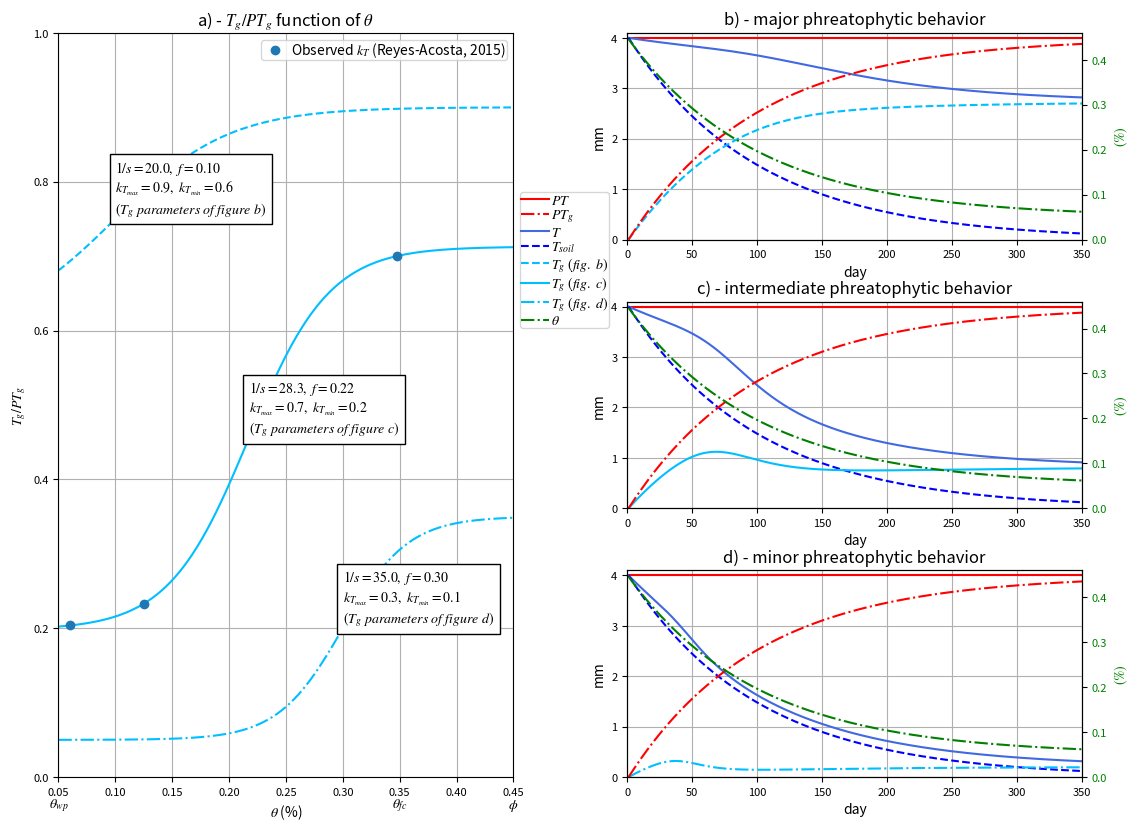

Python code for this plot:
# -*- coding: utf-8 -*-
"""
Created on Tue Feb 18 14:25:53 2014

@author: apf
"""
import matplotlib as mpl
import matplotlib.pyplot as plt
import numpy as np
#import CreateColors
import itertools, datetime
mpl.rcParams['mathtext.fontset'] = 'stix'
#matplotlib.rcParams['font.family'] = 'STIXGeneral'
mpl.pyplot.legend(r'ABC123 vs $\mathrm{ABC123}^{123}$')

# INPUT
phi = 0.45
theta_fc = 0.35
theta_wp = 0.05
ThickSoil = 1000.0
PT = 4.0
titlesuffix_lst = ['major phreatophytic behavior', 'intermediate phreatophytic behavior', 'minor phreatophytic behavior']
plt_numb_lst = ['b)', 'c)', 'd)']
pos = [2,4,6]
daynum= 350
#veg param
f_lst = [0.10, 0.217336864608619, 0.30]
s_inv_lst = [20, 28.26674282, 35]
kTmax_lst = [0.9, 0.712676596, 0.35]
kTmin_lst = [0.6, 0.19772923, 0.05]
# kT obs
months = ['June', 'August', 'September']
theta_obs = [0.348,0.125,0.060]
kT_obs = [0.7,0.233,0.205]

cT = 'royalblue'
cTs = 'blue'
cTg = 'deepskyblue'
cPTa = 'red'
cPT = 'red'
cSM = 'green'

# plot parameters (legend)
lblspc = 0.05
mkscale = 0.15
handletextpad = 0.15
borderpad = 0.05
borderaxespad = 0.5
n_x = 0.97
n_y = 0.500

incr = 0.001

s_lst = []
for s_inv in s_inv_lst:
    s_lst.append(1/s_inv)

fig = plt.figure(figsize=(11.7, 8.27))
ax1=fig.add_subplot(1,2,1)
plt.setp(ax1.get_xticklabels(), fontsize=8)
plt.setp(ax1.get_yticklabels(), fontsize=8) 
plt.title(r'a) - $T_g/PT_g$ function of $\theta $', fontsize = 12)
theta = np.arange(theta_wp,phi+incr, incr)
linesTg = itertools.cycle(['--','-','-.'])
for l, (s, s_inv, f, kT_max, kT_min, plt_numb) in enumerate(zip(s_lst, s_inv_lst, f_lst, kTmax_lst, kTmin_lst, plt_numb_lst)):
    kT = kT_max - (kT_max-kT_min)/(1 + np.exp((theta - f)/s))
    ax1.plot(theta, kT, linesTg.__next__(), color = cTg)
    ax1.annotate('$1/s = %.1f,\ f = %.2f$\n$k_{T_{max}} = %.1f,\ k_{T_{min}} = %.1f$\n$(T_g\ parameters\ of\ figure\ %s$' % (s_inv, f, kT_max, kT_min, plt_numb), (f, kT_max - (kT_max-kT_min)/(1 + np.exp((f - f)/s))), horizontalalignment='left', verticalalignment='bottom', bbox=dict(facecolor='white'), fontsize = 10, color = 'black')
plt_leg = ax1.plot(theta_obs,kT_obs, 'o', label = r'Observed $k_T$ (Reyes-Acosta, 2015)')
plt.grid(True)
plt.xlim((theta_wp, phi))
plt.ylim((0.0,1.0))
plt.xlabel(r'$\theta$ (%)')
plt.ylabel(r'$T_g/PT_g$')  #, color = cTg)
#"plt.setp(ax1.get_yticklabels(), color = cTg)
ax1.yaxis.set_major_formatter(mpl.ticker.FormatStrFormatter('%.1f'))
#ax1.text(theta_wp-0.015, kT_min, '${k_T}_{min}$', horizontalalignment='center', verticalalignment='center', fontsize = 10)
#ax1.text(phi+0.015, kT_max, '${k_T}_{max}$', horizontalalignment='center', verticalalignment='center', fontsize = 10)
ax1.text(phi, -0.0375, r'$\phi$', horizontalalignment='center', verticalalignment='center', fontsize = 10)
ax1.text(theta_fc, -0.0375, r'$\theta_{fc}$', horizontalalignment='center', verticalalignment='center', fontsize = 10)
ax1.text(theta_wp, -0.0375, r'$\theta_{wp}$', horizontalalignment='center', verticalalignment='center', fontsize = 10)
labs = [l.get_label() for l in plt_leg]
plt.legend(plt_leg, labs, loc=1, labelspacing=lblspc, markerscale=1, handletextpad=handletextpad, borderaxespad=borderaxespad, borderpad=borderpad)
leg = plt.gca().get_legend()
ltext = leg.get_texts()
#plt.setp(ltext, fontsize=10)

for j, (s, f, kT_max, kT_min, titlesuffix, plt_numb) in enumerate(zip(s_lst, f_lst, kTmax_lst, kTmin_lst, titlesuffix_lst, plt_numb_lst)):
    days = np.arange(1,daynum + 1,1)
    Tsoil = np.zeros(daynum, float)
    Tg    = np.zeros(daynum, float)
    T     = np.zeros(daynum, float)
    PTg   = np.zeros(daynum, float)
    theta = np.zeros(daynum, float)
    PTarray = np.ones([daynum], float)*PT
    for d in range(len(days)):
        if d == 0:
            theta_tmp = phi*ThickSoil
        else:
            theta_tmp = theta[d-1]
        Tsoil[d] = PT * (theta_tmp/ThickSoil - theta_wp)/(phi - theta_wp)
        theta[d] = theta_tmp - Tsoil[d]
        PTg[d] = PT-Tsoil[d]
        kT = kT_max - (kT_max-kT_min)/(1 + np.exp((theta[d]/ThickSoil - f)/s))
        Tg[d] = PTg[d]*kT
        T[d] = Tsoil[d] + Tg[d]
    lines = itertools.cycle(['-','--','-.','-'])
    ax2=fig.add_subplot(3,2,pos[j])
    plt.title('%s - %s' % (plt_numb,titlesuffix), fontsize = 12)
    plt.setp(ax2.get_xticklabels(), fontsize=8)
    plt.setp(ax2.get_yticklabels(), fontsize=8)
    plt2_3 = ax2.plot(days, PTarray, '-', color = cPTa, label = r'$PT$')
    plt2_0 = ax2.plot(days, T, lines.__next__(), color = cT, label = r'$T$')
    plt2_1 = ax2.plot(days, Tsoil, lines.__next__(), color = cTs, label = r'$T_{soil}$')
    plt2_2 = ax2.plot(days, Tg, linesTg.__next__(), color = cTg, label = r'$T_g\ (fig.\ %s$'% plt_numb)
    plt2_4 = ax2.plot(days, PTg, '-.', color = cPT, label = r'$PT_g$')
    plt.grid(True)
    plt.ylabel('mm')
    plt.xlabel('day')
    plt.ylim((0,PT+0.1))
    ax2a = ax2.twinx()
    plt.setp(ax2a.get_yticklabels(), fontsize=8, color = cSM)
    plt2a = ax2a.plot(days, theta/ThickSoil, lines.__next__(), color = cSM, label = r'$\theta$')
    plt.ylim((theta_wp-.05,phi+.01))
    plt.ylabel(r'$(\%)$', color = cSM)
    plt.xlim((0, daynum))
    # ax2a.text(n_x, n_y, '$1/s = %.1f,\ f = %.2f$\n$k_{T_{max}} = %.1f,\ k_{T_{min}} = %.1f$' % (s, f, kT_max, kT_min), horizontalalignment='right', verticalalignment='center', transform=ax2a.transAxes, bbox=dict(facecolor='white'), fontsize = 10)
    if j == 0:
        plts =  plt2_3 + plt2_4 + plt2_0 + plt2_1 + plt2_2
    elif j==1:
        plts += (plt2_2)
    elif j==2:
        plts += (plt2_2+ plt2a)
labs = [l.get_label() for l in plts]
plt.legend(plts, labs, loc='center left', bbox_to_anchor=(-0.25, 2.5), labelspacing=lblspc, markerscale=mkscale, handletextpad = handletextpad, borderaxespad = borderaxespad, borderpad = borderpad, ncol = 1) #, columnspacing = 0.05)
leg = plt.gca().get_legend()
ltext  = leg.get_texts()
plt.setp(ltext, fontsize=10)


plt.subplots_adjust(left=0.075, bottom=0.05, right=0.95, top=0.95, wspace=0.25, hspace=0.3)    
#plt.show()
img_path = 'Tg_functionNEW_%s'% (datetime.date.today().strftime("%Y%m%d"))
plt.savefig(img_path,dpi=300)
print('Plot printed:\n%s' % img_path)